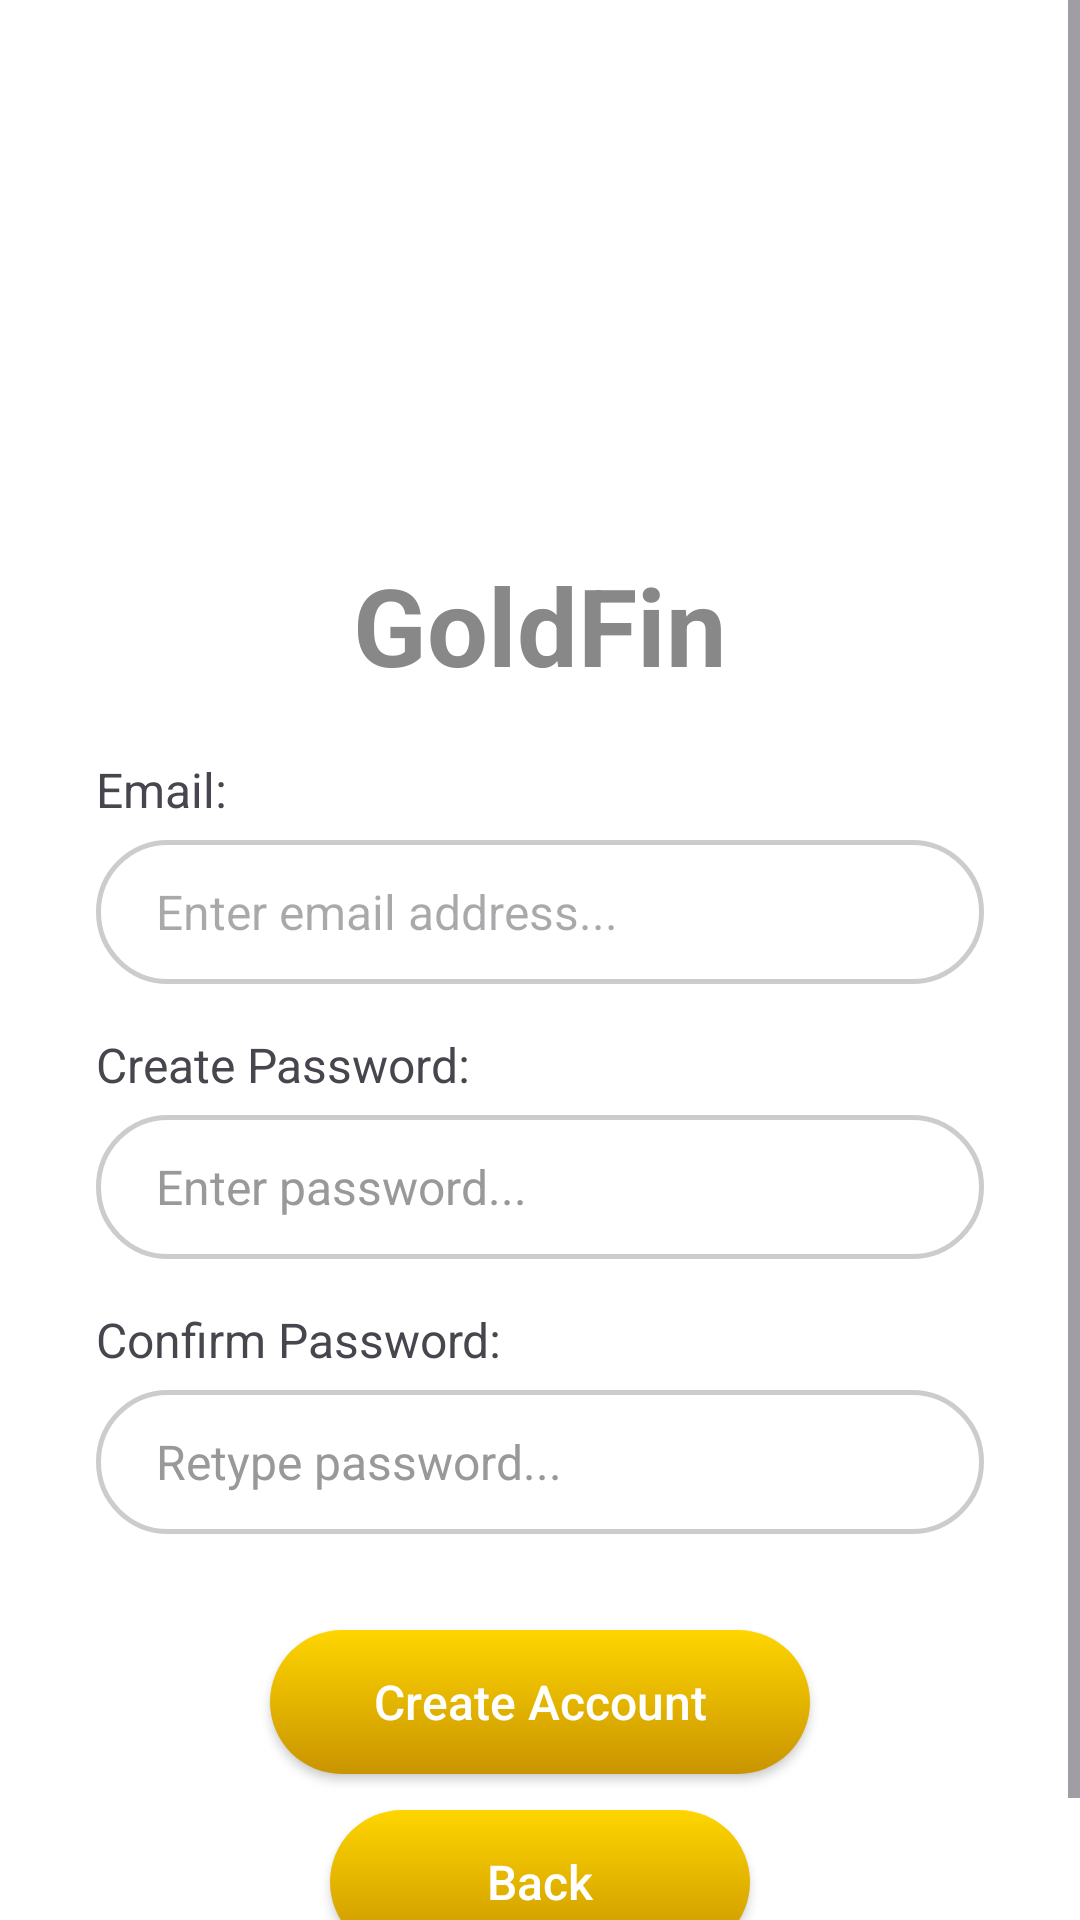

Android layout source for this screen:
<!-- AndroidManifest.xml: application theme Theme.GoldfinBudgeting -->
<!-- res/layout/activity_create_account.xml -->
<?xml version="1.0" encoding="utf-8"?>
<ScrollView
    xmlns:android="http://schemas.android.com/apk/res/android"
    xmlns:app="http://schemas.android.com/apk/res-auto"
    android:id="@+id/createAccountScroll"
    android:layout_width="match_parent"
    android:layout_height="match_parent"
    android:fillViewport="true"
    android:background="#FFFFFF"
    android:clipToPadding="false"
    android:isScrollContainer="true">

    <LinearLayout
        android:layout_width="match_parent"
        android:layout_height="wrap_content"
        android:orientation="vertical"
        android:gravity="center_horizontal"
        android:paddingStart="32dp"
        android:paddingEnd="32dp"
        android:paddingTop="24dp"
        android:paddingBottom="32dp">

        <ImageView
            android:id="@+id/logo"
            android:layout_width="140dp"
            android:layout_height="140dp"
            android:layout_marginTop="8dp"
            android:src="@drawable/goldfin_logo"
            android:contentDescription="GoldFin logo"
            android:adjustViewBounds="true" />

        <TextView
            android:layout_width="wrap_content"
            android:layout_height="wrap_content"
            android:layout_marginTop="12dp"
            android:text="GoldFin"
            android:textSize="36sp"
            android:textColor="#888888"
            android:textStyle="bold" />

        <Space
            android:layout_width="match_parent"
            android:layout_height="20dp" />

        <TextView
            android:layout_width="match_parent"
            android:layout_height="wrap_content"
            android:text="Email: "
            android:textSize="16sp" />

        <EditText
            android:id="@+id/emailEditText"
            android:layout_width="match_parent"
            android:layout_height="wrap_content"
            android:minHeight="48dp"
            android:layout_marginTop="6dp"
            android:hint="Enter email address..."
            android:inputType="textEmailAddress"
            android:paddingStart="20dp"
            android:paddingEnd="20dp"
            android:paddingTop="12dp"
            android:paddingBottom="12dp"
            android:background="@drawable/rounded_edittext"
            android:textSize="16sp"
            android:importantForAutofill="no" />

        <TextView
            android:layout_width="match_parent"
            android:layout_height="wrap_content"
            android:layout_marginTop="16dp"
            android:text="Create Password: "
            android:textSize="16sp" />

        <EditText
            android:id="@+id/passwordEditText"
            android:layout_width="match_parent"
            android:layout_height="wrap_content"
            android:minHeight="48dp"
            android:layout_marginTop="6dp"
            android:hint="Enter password..."
            android:inputType="textPassword"
            android:paddingStart="20dp"
            android:paddingEnd="20dp"
            android:paddingTop="12dp"
            android:paddingBottom="12dp"
            android:background="@drawable/rounded_edittext"
            android:textSize="16sp"
            android:textColor="#000000"
            android:textColorHint="#999999"
            android:importantForAutofill="no" />

        <TextView
            android:layout_width="match_parent"
            android:layout_height="wrap_content"
            android:layout_marginTop="16dp"
            android:text="Confirm Password: "
            android:textSize="16sp" />

        <EditText
            android:id="@+id/confirmPasswordEditText"
            android:layout_width="match_parent"
            android:layout_height="wrap_content"
            android:minHeight="48dp"
            android:layout_marginTop="6dp"
            android:hint="Retype password..."
            android:inputType="textPassword"
            android:paddingStart="20dp"
            android:paddingEnd="20dp"
            android:paddingTop="12dp"
            android:paddingBottom="12dp"
            android:background="@drawable/rounded_edittext"
            android:textSize="16sp"
            android:textColor="#000000"
            android:textColorHint="#999999"
            android:importantForAutofill="no" />

        <Space
            android:layout_width="match_parent"
            android:layout_height="24dp" />

        <Button
            android:id="@+id/createAccountButton"
            android:layout_width="wrap_content"
            android:layout_height="wrap_content"
            android:minWidth="180dp"
            android:minHeight="48dp"
            android:layout_marginTop="8dp"
            android:paddingStart="28dp"
            android:paddingEnd="28dp"
            android:paddingTop="12dp"
            android:paddingBottom="12dp"
            android:insetTop="0dp"
            android:insetBottom="0dp"
            android:text="Create Account"
            android:textSize="16sp"
            android:maxLines="1"
            android:textColor="#FFFFFF"
            android:textAllCaps="false"
            android:gravity="center"
            android:background="@drawable/rounded_button_gold"
            app:backgroundTint="@null" />

        <Button
            android:id="@+id/backToLoginButton"
            android:layout_width="wrap_content"
            android:layout_height="wrap_content"
            android:minWidth="140dp"
            android:minHeight="48dp"
            android:layout_marginTop="12dp"
            android:paddingStart="28dp"
            android:paddingEnd="28dp"
            android:paddingTop="12dp"
            android:paddingBottom="12dp"
            android:insetTop="0dp"
            android:insetBottom="0dp"
            android:text="Back"
            android:textSize="16sp"
            android:textColor="#FFFFFF"
            android:textAllCaps="false"
            android:gravity="center"
            android:background="@drawable/rounded_button_gold"
            app:backgroundTint="@null" />

    </LinearLayout>
</ScrollView>
<!-- resources referenced by this layout -->
<resources>
  <!-- drawable rounded_button_gold (drawable) -->
  <?xml version = "1.0" encoding = "utf-8"?>
  <selector xmlns:android = "http://schemas.android.com/apk/res/android">
  
      
      <item
          android:state_pressed = "true"
          android:drawable = "@drawable/rounded_button_gold_pressed"/>
  
      
      <item android:drawable = "@drawable/rounded_button_gold_normal"/>
  
  </selector>
  <!-- drawable rounded_edittext (drawable) -->
  <?xml version = "1.0" encoding = "utf-8"?>
  <shape xmlns:android = "http://schemas.android.com/apk/res/android"
      android:shape = "rectangle">
  
      <solid android:color = "#FFFFFF"/>
  
      
      <stroke
          android:width = "1.5dp"
          android:color = "#CCCCCC"/>
  
      <corners android:radius = "30dp"/>
  
  </shape>
  <style name="Theme.GoldfinBudgeting" parent="Base.Theme.GoldfinBudgeting" />
  <!-- drawable rounded_button_gold_pressed (drawable) -->
  <?xml version = "1.0" encoding = "utf-8"?>
  <shape xmlns:android = "http://schemas.android.com/apk/res/android"
      android:shape = "rectangle">
  
      <gradient
          android:startColor = "#D4B000"
          android:endColor = "#8F6A00"
          android:angle = "270"/>
  
      <corners android:radius = "30dp"/>
  
  </shape>
  <!-- drawable rounded_button_gold_normal (drawable) -->
  <?xml version = "1.0" encoding = "utf-8"?>
  <shape xmlns:android = "http://schemas.android.com/apk/res/android"
      android:shape = "rectangle">
  
      <gradient
          android:startColor = "#FFD500"
          android:endColor = "#C99400"
          android:angle = "270"/>
  
      <corners android:radius = "30dp"/>
  
  </shape>
  <style name="Base.Theme.GoldfinBudgeting" parent="Theme.Material3.DayNight.NoActionBar">
          
          
      </style>
</resources>
